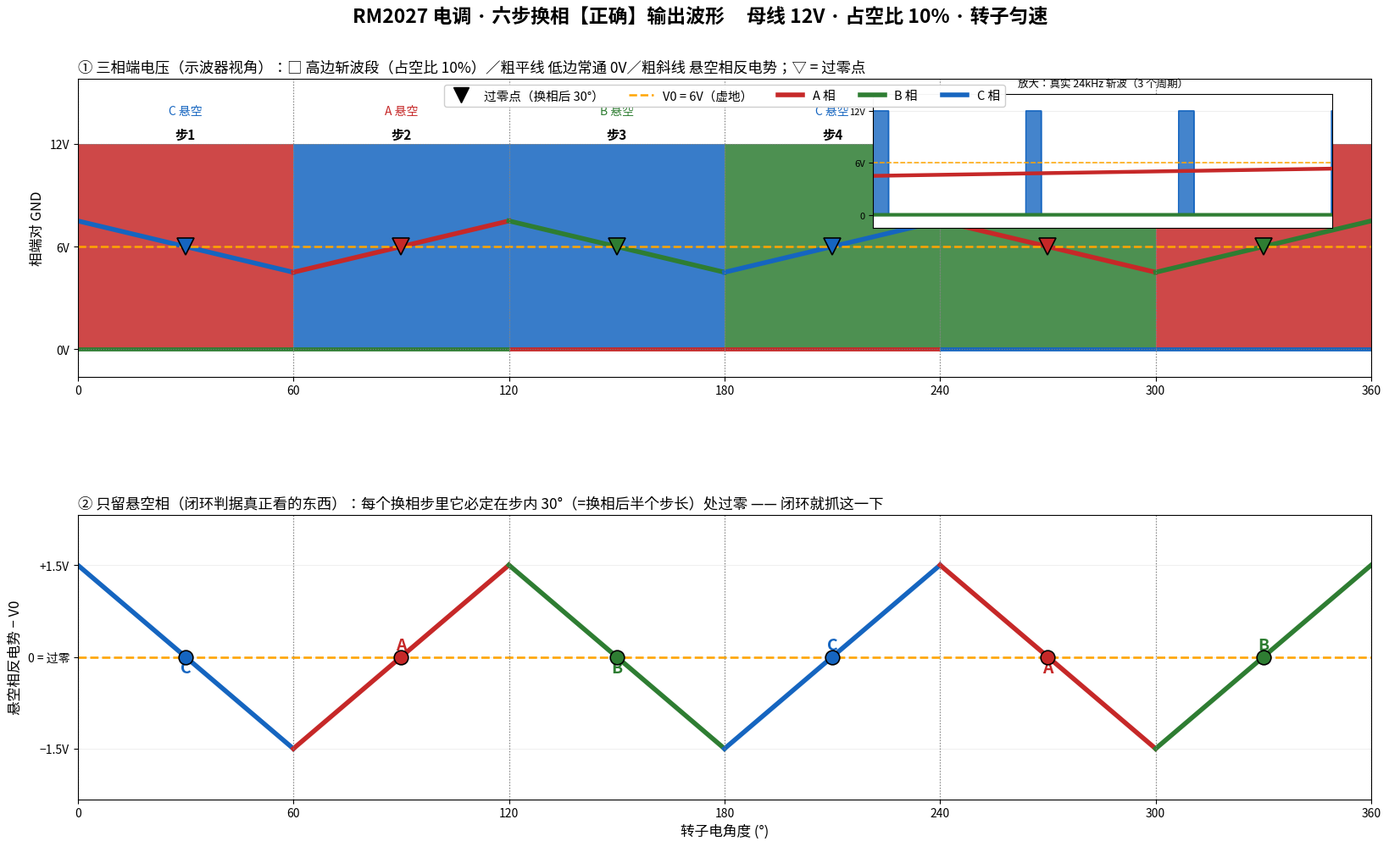

Recreate this plot in Python.
import numpy as np, matplotlib
matplotlib.use('Agg')
import matplotlib.pyplot as plt
from matplotlib import font_manager
from mpl_toolkits.axes_grid1.inset_locator import inset_axes
fpp='/usr/share/fonts/opentype/noto/NotoSansCJK-Regular.ttc'
font_manager.fontManager.addfont(fpp)
plt.rcParams['font.family']=font_manager.FontProperties(fname=fpp).get_name()
plt.rcParams['axes.unicode_minus']=False

Udc=12.0; D=0.10; B=1.5
CX=np.array([0,30,150,180,210,330,360],float)
CY=np.array([0, 1,  1,  0, -1, -1,  0],float)
def W(u): return np.interp(np.asarray(u,float)%360.0,CX,CY)
PHI={'A':90.0,'B':330.0,'C':210.0}
FLOAT={1:'C',2:'A',3:'B',4:'C',5:'A',6:'B'}
PWM  ={1:'A',2:'C',3:'C',4:'B',5:'B',6:'A'}
LOW  ={1:'B',2:'B',3:'A',4:'A',5:'C',6:'C'}
COL={'A':'#c62828','B':'#2e7d32','C':'#1565c0'}
PER=60.0*41.67/450.0

fig=plt.figure(figsize=(16.5,10.5))
ax1=fig.add_axes([0.055,0.55,0.925,0.335])
ax2=fig.add_axes([0.055,0.075,0.925,0.32])
fig.suptitle('RM2027 电调 · 六步换相【正确】输出波形     母线 12V · 占空比 10% · 转子匀速',
             fontsize=16.5,fontweight='bold',y=0.965)

for s in range(1,7):
    a0=(s-1)*60.0; f=FLOAT[s]
    ax1.add_patch(plt.Rectangle((a0,0),60,Udc,fc=COL[PWM[s]],ec='none',alpha=0.85))
    ax1.plot([a0,a0+60],[0,0],color=COL[LOW[s]],lw=3.4,solid_capstyle='butt')
    x=np.linspace(a0,a0+60,3000)
    ax1.plot(x,Udc/2+B*W(x-PHI[f]),color=COL[f],lw=4.0)
    v=Udc/2+B*W(x-PHI[f]); sg=np.sign(v-Udc/2); sg[sg==0]=1
    for i in np.where(np.diff(sg)!=0)[0]:
        ax1.plot(x[i],Udc/2,marker='v',ms=14,color=COL[f],mec='k',mew=1.2,zorder=9)
    ax1.text(a0+30,Udc+0.3,f'步{s}',ha='center',fontsize=11,fontweight='bold')
    ax1.text(a0+30,Udc+1.7,f'{f} 悬空',ha='center',fontsize=10,color=COL[f])

ax1.axhline(Udc/2,color='orange',lw=1.8,ls='--',zorder=2)
for y in (0,Udc): ax1.axhline(y,color='gray',lw=0.8,ls=':')
for s in range(0,361,60): ax1.axvline(s,color='gray',lw=0.9,ls=':')
ax1.set_xlim(0,360); ax1.set_ylim(-1.6,15.8); ax1.set_xticks(range(0,361,60))
ax1.set_yticks([0,6,12]); ax1.set_yticklabels(['0V','6V','12V'])
ax1.set_ylabel('相端对 GND',fontsize=12)
ax1.set_title('① 三相端电压（示波器视角）：□ 高边斩波段（占空比 10%）／粗平线 低边常通 0V／粗斜线 悬空相反电势；▽ = 过零点',
              fontsize=12.5,loc='left')
ax1.legend(handles=[
  plt.Line2D([],[],color='k',lw=0,marker='v',ms=13,label='过零点（换相后 30°）'),
  plt.Line2D([],[],color='orange',lw=1.8,ls='--',label='V0 = 6V（虚地）'),
  plt.Line2D([],[],color=COL['A'],lw=4,label='A 相'),
  plt.Line2D([],[],color=COL['B'],lw=4,label='B 相'),
  plt.Line2D([],[],color=COL['C'],lw=4,label='C 相')],
  loc='upper center',ncol=5,fontsize=10.5,framealpha=0.96)
ax1.grid(alpha=0.18)

# 放大插图：步2 里 3 个 24kHz 周期
axin=ax1.inset_axes([0.615,0.50,0.355,0.45])
a0=60.0; s=2; f=FLOAT[s]
xx=np.linspace(a0,a0+16.7,4000)
ch=np.where((xx-a0)%PER < PER*D, Udc, 0.0)
axin.fill_between(xx,0,ch,color=COL[PWM[s]],alpha=0.8,step='post',lw=0)
axin.plot(xx,ch,color=COL[PWM[s]],lw=1.3)
axin.plot(xx,np.zeros_like(xx),color=COL[LOW[s]],lw=3.0)
axin.plot(xx,Udc/2+B*W(xx-PHI[f]),color=COL[f],lw=3.2)
axin.axhline(Udc/2,color='orange',lw=1.1,ls='--')
axin.set_xlim(a0,a0+16.7); axin.set_ylim(-1.5,14)
axin.set_yticks([0,6,12]); axin.set_yticklabels(['0','6V','12V'],fontsize=8)
axin.set_xticks([]); axin.tick_params(labelsize=8)
axin.set_title('放大：真实 24kHz 斩波（3 个周期）',fontsize=9)
axin.grid(alpha=0.2)

# 下栏
for s in range(1,7):
    a0=(s-1)*60.0; x=np.linspace(a0,a0+60,6000); f=FLOAT[s]
    d=B*W(x-PHI[f]); ax2.plot(x,d,color=COL[f],lw=4.0)
    ax2.text(a0+30,0.12 if d[len(d)//2]>0 else -0.26,f,color=COL[f],ha='center',fontsize=14,fontweight='bold')
    sg=np.sign(d); sg[sg==0]=1
    for i in np.where(np.diff(sg)!=0)[0]:
        ax2.plot(x[i],0,marker='o',ms=12,color=COL[f],mec='k',mew=1.2,zorder=9)
ax2.axhline(0,color='orange',lw=1.9,ls='--')
for s in range(0,361,60): ax2.axvline(s,color='gray',lw=0.9,ls=':')
ax2.set_xlim(0,360); ax2.set_ylim(-B*1.55,B*1.55); ax2.set_xticks(range(0,361,60))
ax2.set_yticks([-B,0,B]); ax2.set_yticklabels([f'−{B}V','0 = 过零',f'+{B}V'])
ax2.set_xlabel('转子电角度 (°)',fontsize=12)
ax2.set_ylabel('悬空相反电势 − V0',fontsize=12)
ax2.set_title('② 只留悬空相（闭环判据真正看的东西）：每个换相步里它必定在步内 30°（=换相后半个步长）处过零 —— 闭环就抓这一下',
              fontsize=12.5,loc='left')
ax2.grid(alpha=0.18)

plt.savefig('sixstep_correct.png',dpi=125,bbox_inches='tight')
print('OK')
